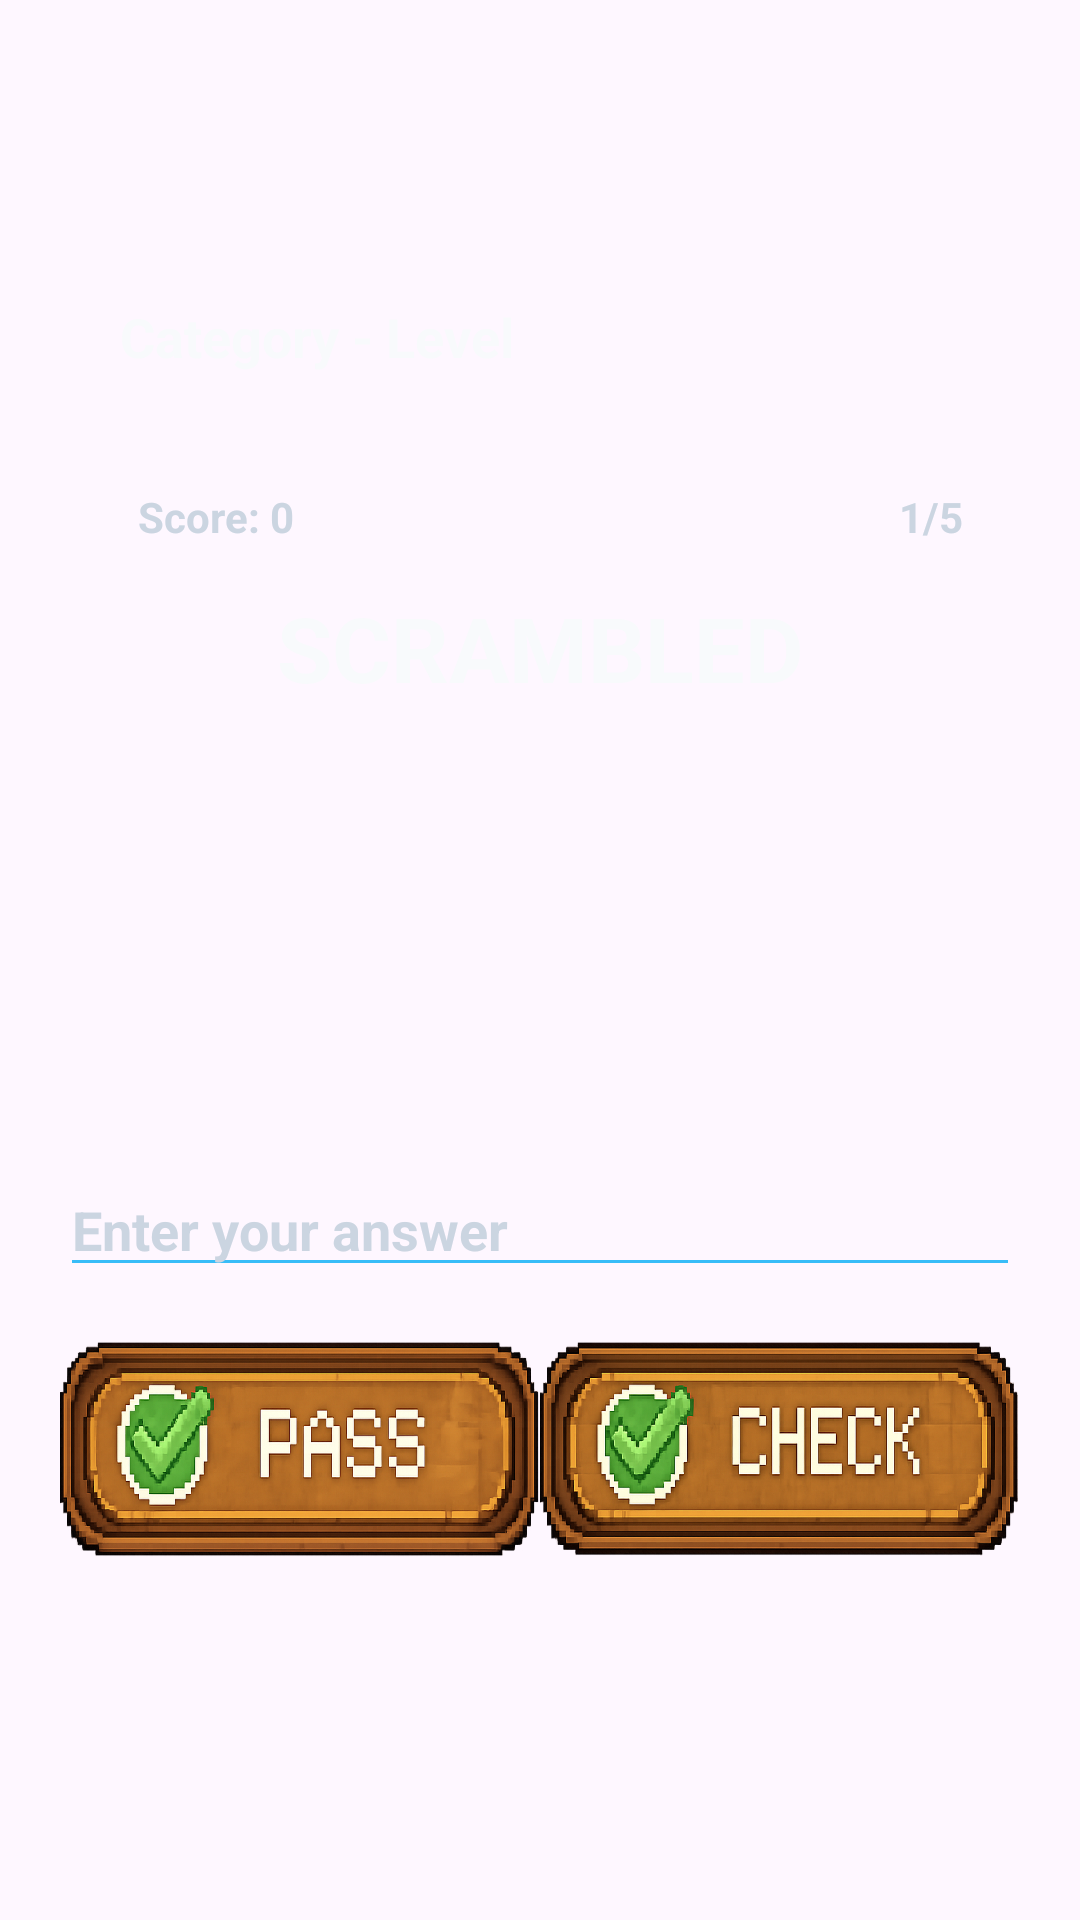

This screen was rendered from an Android layout file. Write that file and the resources it references.
<!-- AndroidManifest.xml: application theme Theme.Scramble_Words -->
<!-- res/layout/activity_game.xml -->
<?xml version="1.0" encoding="utf-8"?>
<LinearLayout xmlns:android="http://schemas.android.com/apk/res/android"
    android:layout_width="match_parent"
    android:layout_height="match_parent"
    android:orientation="vertical"
    android:background="@drawable/game"
    android:paddingLeft="20dp"
    android:paddingRight="20dp"
    android:paddingTop="100dp"
    android:gravity="top">

    
    <TextView
        android:id="@+id/tvCategory"
        android:layout_width="wrap_content"
        android:layout_height="wrap_content"
        android:text="Category - Level"
        android:textSize="18sp"
        android:paddingLeft="20dp"
        android:textStyle="bold"
        android:textColor="@color/text_main"
        android:layout_marginBottom="6dp" />

    
    <TextView
        android:id="@+id/tvTimer"
        android:layout_width="wrap_content"
        android:layout_height="wrap_content"
        android:text=""
        android:textSize="24sp"
        android:textStyle="bold"
        android:layout_gravity="center_horizontal"
        android:textColor="@android:color/holo_red_dark"
         />

    
    <LinearLayout
        android:layout_width="match_parent"
        android:layout_height="wrap_content"
        android:orientation="horizontal"
        android:layout_marginBottom="14dp">

        <TextView
            android:id="@+id/tvScore"
            android:layout_width="0dp"
            android:layout_height="wrap_content"
            android:layout_weight="1"
            android:text="Score: 0"
            android:textStyle="bold"
            android:paddingLeft="26dp"
            android:textSize="14sp"
            android:textColor="@color/text_sub" />

        <TextView
            android:id="@+id/tvCount"
            android:layout_width="wrap_content"
            android:layout_height="wrap_content"
            android:text="1/5"
            android:textStyle="bold"
            android:paddingRight="19dp"
            android:textSize="14sp"
            android:textColor="@color/text_sub" />
    </LinearLayout>

    
    <TextView
        android:id="@+id/tvWord"
        android:layout_width="wrap_content"
        android:layout_height="wrap_content"
        android:text="SCRAMBLED"
        android:textSize="30sp"
        android:textStyle="bold"
        android:textColor="@color/text_main"
        android:layout_gravity="center"
        android:layout_marginBottom="12dp" />

    
    <RelativeLayout
        android:layout_width="match_parent"
        android:layout_height="48dp"
        android:layout_marginBottom="12dp">

        
        <TextView
            android:id="@+id/tvHint"
            android:layout_width="wrap_content"
            android:layout_height="match_parent"
            android:layout_centerInParent="true"
            android:text=""
            android:textSize="15sp"
            android:textColor="@color/text_sub"
            android:gravity="center"
            android:visibility="invisible" />

        
        <ImageButton
            android:id="@+id/btnHint"
            android:layout_width="120dp"
            android:layout_height="match_parent"
            android:layout_centerHorizontal="true"
            android:background="@drawable/hint"
            android:scaleType="centerCrop"
            android:visibility="invisible" />
    </RelativeLayout>

    
    <TextView
        android:id="@+id/tvCorrectAnswer"
        android:layout_width="wrap_content"
        android:layout_height="wrap_content"
        android:text=""
        android:textSize="19sp"
        android:textStyle="bold"
        android:textColor="#2E7D32"
        android:layout_gravity="center"
        android:layout_marginBottom="14dp"
        android:visibility="invisible" />

    
    <EditText
        android:id="@+id/etAnswer"
        android:layout_width="match_parent"
        android:layout_height="wrap_content"
        android:hint="Enter your answer"
        android:layout_marginTop="40dp"
        android:textStyle="bold"
        android:textColor="@color/text_main"
        android:textColorHint="@color/text_sub"
        android:backgroundTint="@color/primary"
        android:layout_marginBottom="18dp" />

    
    <LinearLayout
        android:layout_width="match_parent"
        android:layout_height="72dp"
        android:orientation="horizontal">

        <ImageButton
            android:id="@+id/btnNext"
            android:layout_width="0dp"
            android:layout_height="match_parent"
            android:layout_weight="1"
            android:background="@drawable/pass" />

        <ImageButton
            android:id="@+id/btnCheck"
            android:layout_width="0dp"
            android:layout_height="match_parent"
            android:layout_weight="1"
            android:background="@drawable/check" />
    </LinearLayout>

</LinearLayout>
<!-- resources referenced by this layout -->
<resources>
  <color name="primary">#38BDF8</color>
  <color name="text_main">#F8FAFC</color>
  <color name="text_sub">#CBD5E1</color>
  <!-- drawable check: png bitmap (drawable, 390885 bytes) -->
  <!-- drawable hint: png bitmap (drawable, 382363 bytes) -->
  <!-- drawable pass: png bitmap (drawable, 392171 bytes) -->
  <style name="Theme.Scramble_Words" parent="Base.Theme.Scramble_Words" />
  <style name="Base.Theme.Scramble_Words" parent="Theme.Material3.DayNight.NoActionBar">
         
      </style>
</resources>
